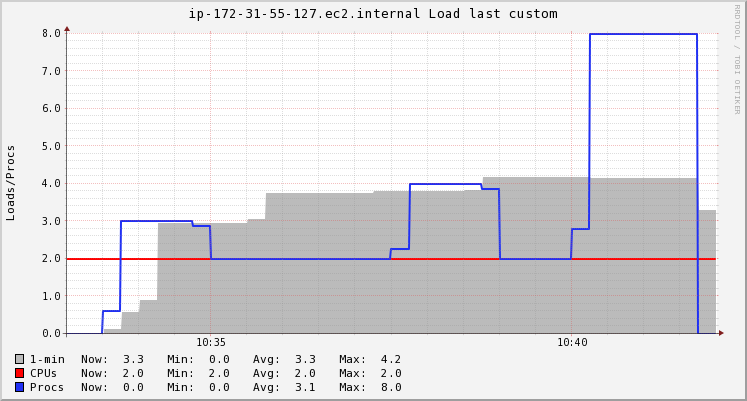

The data file committed next to this chart (first rows):
Timestamp, 1-min, CPUs, Procs
2020-11-19T10:33:15+00:00, 0, 2, 0
2020-11-19T10:33:30+00:00, 0, 2, 0
2020-11-19T10:33:45+00:00, 0.112, 2, 0.6
2020-11-19T10:34:00+00:00, 0.56, 2, 3
2020-11-19T10:34:15+00:00, 0.8787, 2, 3
2020-11-19T10:34:30+00:00, 2.95, 2, 3
2020-11-19T10:34:45+00:00, 2.95, 2, 3
2020-11-19T10:35:00+00:00, 2.95, 2, 2.867
2020-11-19T10:35:15+00:00, 2.95, 2, 2
2020-11-19T10:35:30+00:00, 2.95, 2, 2
2020-11-19T10:35:45+00:00, 3.055, 2, 2
2020-11-19T10:36:00+00:00, 3.74, 2, 2
2020-11-19T10:36:15+00:00, 3.74, 2, 2
2020-11-19T10:36:30+00:00, 3.74, 2, 2
2020-11-19T10:36:45+00:00, 3.74, 2, 2
2020-11-19T10:37:00+00:00, 3.74, 2, 2
2020-11-19T10:37:15+00:00, 3.743, 2, 2
2020-11-19T10:37:30+00:00, 3.79, 2, 2
2020-11-19T10:37:45+00:00, 3.79, 2, 2.267
2020-11-19T10:38:00+00:00, 3.79, 2, 4
2020-11-19T10:38:15+00:00, 3.79, 2, 4
2020-11-19T10:38:30+00:00, 3.79, 2, 4
2020-11-19T10:38:45+00:00, 3.815, 2, 4
2020-11-19T10:39:00+00:00, 4.17, 2, 3.867
2020-11-19T10:39:15+00:00, 4.17, 2, 2
2020-11-19T10:39:30+00:00, 4.17, 2, 2
2020-11-19T10:39:45+00:00, 4.17, 2, 2
2020-11-19T10:40:00+00:00, 4.17, 2, 2
2020-11-19T10:40:15+00:00, 4.165, 2, 2.8
2020-11-19T10:40:30+00:00, 4.13, 2, 8
2020-11-19T10:40:45+00:00, 4.13, 2, 8
2020-11-19T10:41:00+00:00, 4.13, 2, 8
2020-11-19T10:41:15+00:00, 4.13, 2, 8
2020-11-19T10:41:30+00:00, 4.13, 2, 8
2020-11-19T10:41:45+00:00, 4.13, 2, 8
2020-11-19T10:42:00+00:00, 3.29, 2, 0
2020-11-19T10:42:15+00:00, 3.29, 2, 0
